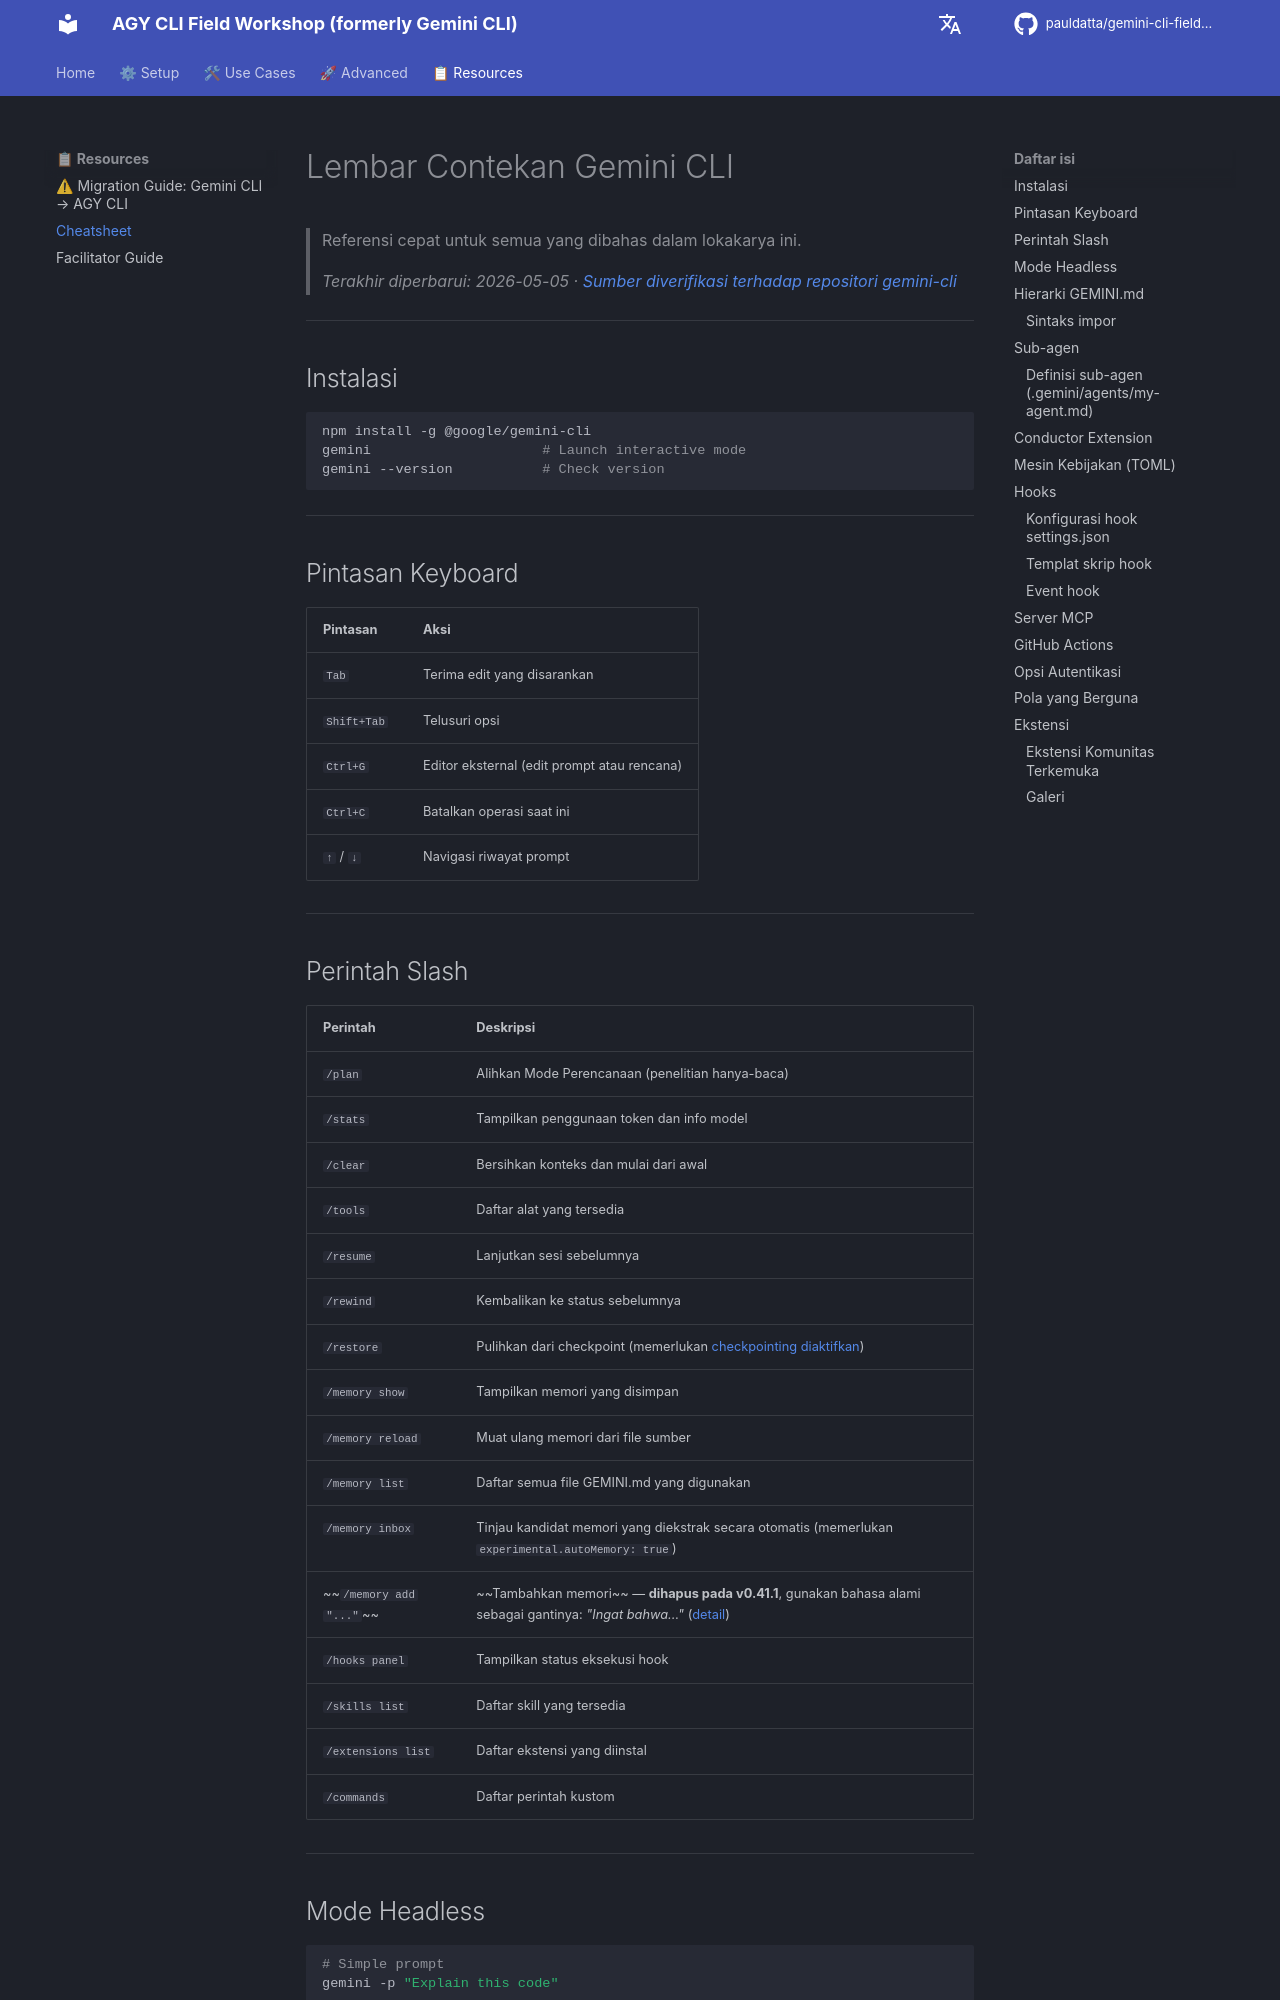

repository: pauldatta/gemini-cli-field-workshop · page: id/cheatsheet/index.html · generator: mkdocs

# Lembar Contekan Gemini CLI

> Referensi cepat untuk semua yang dibahas dalam lokakarya ini.
>
> *Terakhir diperbarui: 2026-05-05 · [Sumber diverifikasi terhadap repositori gemini-cli](https://github.com/google-gemini/gemini-cli)*

---
## Instalasi

```bash
npm install -g @google/gemini-cli
gemini                     # Launch interactive mode
gemini --version           # Check version
```

---
## Pintasan Keyboard

| Pintasan | Aksi |
|---|---|
| `Tab` | Terima edit yang disarankan |
| `Shift+Tab` | Telusuri opsi |
| `Ctrl+G` | Editor eksternal (edit prompt atau rencana) |
| `Ctrl+C` | Batalkan operasi saat ini |
| `↑` / `↓` | Navigasi riwayat prompt |

---
## Perintah Slash

| Perintah | Deskripsi |
|---|---|
| `/plan` | Alihkan Mode Perencanaan (penelitian hanya-baca) |
| `/stats` | Tampilkan penggunaan token dan info model |
| `/clear` | Bersihkan konteks dan mulai dari awal |
| `/tools` | Daftar alat yang tersedia |
| `/resume` | Lanjutkan sesi sebelumnya |
| `/rewind` | Kembalikan ke status sebelumnya |
| `/restore` | Pulihkan dari checkpoint (memerlukan [checkpointing diaktifkan](https://github.com/google-gemini/gemini-cli/blob/main/docs/cli/checkpointing.md)) |
| `/memory show` | Tampilkan memori yang disimpan |
| `/memory reload` | Muat ulang memori dari file sumber |
| `/memory list` | Daftar semua file GEMINI.md yang digunakan |
| `/memory inbox` | Tinjau kandidat memori yang diekstrak secara otomatis (memerlukan `experimental.autoMemory: true`) |
| ~~`/memory add "..."`~~ | ~~Tambahkan memori~~ — **dihapus pada v0.41.1**, gunakan bahasa alami sebagai gantinya: *"Ingat bahwa..."* ([detail](../../CHANGELOG.md)) |
| `/hooks panel` | Tampilkan status eksekusi hook |
| `/skills list` | Daftar skill yang tersedia |
| `/extensions list` | Daftar ekstensi yang diinstal |
| `/commands` | Daftar perintah kustom |

---
